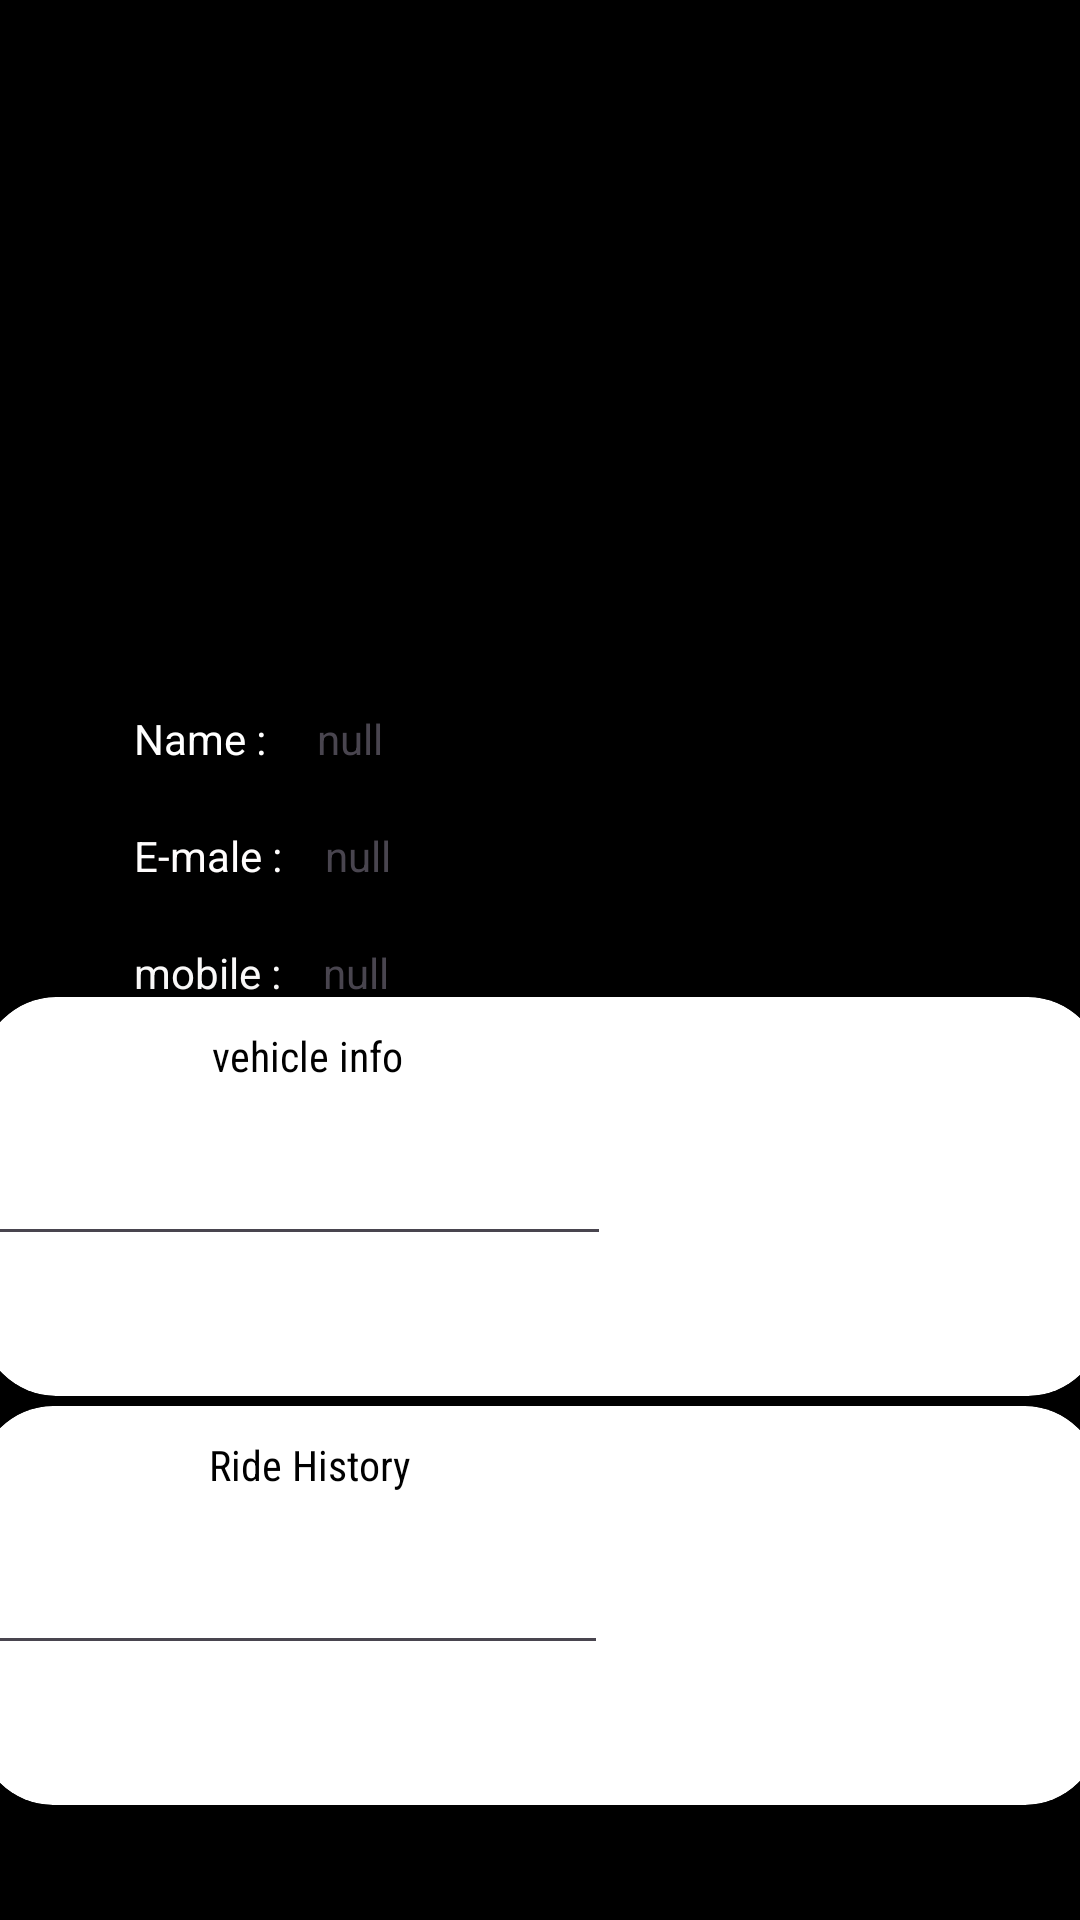

Android layout source for this screen:
<!-- AndroidManifest.xml: application theme Theme.J_ridesphere -->
<!-- res/layout/activity_profile.xml -->
<?xml version="1.0" encoding="utf-8"?>
<androidx.constraintlayout.widget.ConstraintLayout xmlns:android="http://schemas.android.com/apk/res/android"
    xmlns:app="http://schemas.android.com/apk/res-auto"
    xmlns:tools="http://schemas.android.com/tools"
    android:layout_width="match_parent"
    android:layout_height="match_parent"
    android:background="@color/black"
    tools:context=".profile">


    <ImageView
        android:id="@+id/imageView6"
        android:layout_width="160dp"
        android:layout_height="150dp"
        app:layout_constraintBottom_toBottomOf="parent"
        app:layout_constraintEnd_toEndOf="parent"
        app:layout_constraintHorizontal_bias="0.462"
        app:layout_constraintStart_toStartOf="parent"
        app:layout_constraintTop_toTopOf="parent"
        app:layout_constraintVertical_bias="0.144"
        app:srcCompat="@drawable/person_24" />

    <TextView
        android:id="@+id/textView15"
        android:layout_width="wrap_content"
        android:layout_height="wrap_content"
        android:layout_marginTop="16dp"
        android:text="Name : "
        android:textColor="#FFFFFF"
        app:layout_constraintEnd_toEndOf="parent"
        app:layout_constraintHorizontal_bias="0.143"
        app:layout_constraintStart_toStartOf="parent"
        app:layout_constraintTop_toBottomOf="@+id/imageView6" />

    <TextView
        android:id="@+id/textView16"
        android:layout_width="wrap_content"
        android:layout_height="wrap_content"
        android:layout_marginTop="20dp"
        android:text="E-male : "
        android:textColor="#FFFDFD"
        app:layout_constraintEnd_toEndOf="@+id/textView15"
        app:layout_constraintHorizontal_bias="0.0"
        app:layout_constraintStart_toStartOf="@+id/textView15"
        app:layout_constraintTop_toBottomOf="@+id/textView15" />

    <TextView
        android:id="@+id/textView17"
        android:layout_width="wrap_content"
        android:layout_height="wrap_content"
        android:layout_marginTop="20dp"
        android:text="mobile : "
        android:textColor="#FAF9F9"
        app:layout_constraintEnd_toEndOf="@+id/textView16"
        app:layout_constraintHorizontal_bias="0.0"
        app:layout_constraintStart_toStartOf="@+id/textView16"
        app:layout_constraintTop_toBottomOf="@+id/textView16" />

    <androidx.cardview.widget.CardView


        android:id="@+id/search_ride"
        android:layout_width="374dp"
        android:layout_height="133dp"
        android:layout_marginTop="50dp"
        android:background="@color/white"
        app:cardCornerRadius="25dp"
        app:cardElevation="10dp"
        app:layout_constraintBottom_toBottomOf="parent"
        app:layout_constraintEnd_toEndOf="parent"
        app:layout_constraintHorizontal_bias="0.486"
        app:layout_constraintStart_toStartOf="parent"
        app:layout_constraintTop_toTopOf="parent"
        app:layout_constraintVertical_bias="0.618">

        <TextView
            android:layout_width="wrap_content"
            android:layout_height="wrap_content"
            android:fontFamily="sans-serif-condensed"
            android:paddingLeft="77dp"
            android:paddingTop="10dp"
            android:text="vehicle info"
            android:textColor="@color/black"
            android:textSize="@dimen/_26sdp">

        </TextView>

        <EditText
            android:id="@+id/editTextText"
            android:layout_width="wrap_content"
            android:layout_height="wrap_content"
            android:ems="10"
            android:inputType="text"
            android:paddingTop="55dp" />


    </androidx.cardview.widget.CardView>

    <androidx.cardview.widget.CardView


        android:id="@+id/history"
        android:layout_width="374dp"
        android:layout_height="133dp"
        android:layout_marginTop="50dp"
        android:background="@color/white"
        app:cardCornerRadius="25dp"
        app:cardElevation="10dp"
        app:layout_constraintBottom_toBottomOf="parent"
        app:layout_constraintEnd_toEndOf="parent"
        app:layout_constraintHorizontal_bias="0.567"
        app:layout_constraintStart_toStartOf="parent"
        app:layout_constraintTop_toTopOf="parent"
        app:layout_constraintVertical_bias="0.916">

        <TextView
            android:layout_width="wrap_content"
            android:layout_height="wrap_content"
            android:fontFamily="sans-serif-condensed"
            android:paddingLeft="77dp"
            android:paddingTop="10dp"
            android:text="Ride History"
            android:textColor="@color/black"
            android:textSize="@dimen/_26sdp">

        </TextView>

        <EditText
            android:id="@+id/editTextText6"
            android:layout_width="wrap_content"
            android:layout_height="wrap_content"
            android:ems="10"
            android:inputType="text"
            android:paddingTop="55dp" />


    </androidx.cardview.widget.CardView>

    <TextView
        android:id="@+id/textView18"
        android:layout_width="wrap_content"
        android:layout_height="wrap_content"
        android:text="null"
        app:layout_constraintBottom_toBottomOf="@+id/textView15"
        app:layout_constraintEnd_toEndOf="parent"
        app:layout_constraintHorizontal_bias="0.055"
        app:layout_constraintStart_toEndOf="@+id/textView15"
        app:layout_constraintTop_toTopOf="@+id/textView15"
        app:layout_constraintVertical_bias="1.0" />

    <TextView
        android:id="@+id/textView19"
        android:layout_width="wrap_content"
        android:layout_height="wrap_content"
        android:layout_marginStart="10dp"
        android:text="null"
        app:layout_constraintBottom_toBottomOf="@+id/textView16"
        app:layout_constraintEnd_toEndOf="parent"
        app:layout_constraintHorizontal_bias="0.004"
        app:layout_constraintStart_toEndOf="@+id/textView16"
        app:layout_constraintTop_toTopOf="@+id/textView16"
        app:layout_constraintVertical_bias="1.0" />

    <TextView
        android:id="@+id/textView20"
        android:layout_width="wrap_content"
        android:layout_height="wrap_content"
        android:layout_marginStart="7dp"
        android:text="null"
        app:layout_constraintBottom_toBottomOf="@+id/textView17"
        app:layout_constraintEnd_toEndOf="parent"
        app:layout_constraintHorizontal_bias="0.016"
        app:layout_constraintStart_toEndOf="@+id/textView17"
        app:layout_constraintTop_toTopOf="@+id/textView17"
        app:layout_constraintVertical_bias="0.0" />
</androidx.constraintlayout.widget.ConstraintLayout>
<!-- resources referenced by this layout -->
<resources>
  <style name="Theme.J_ridesphere" parent="Base.Theme.J_ridesphere" />
  <style name="Base.Theme.J_ridesphere" parent="Theme.Material3.DayNight.NoActionBar">
          
           <item name="colorPrimary">@color/black</item>
  
      </style>
  <!-- not gathered from this repository: default colours our renderer supplied (Android Studio template values) -->
  <color name="black">#FF000000</color>
  <color name="white">#FFFFFFFF</color>
</resources>
